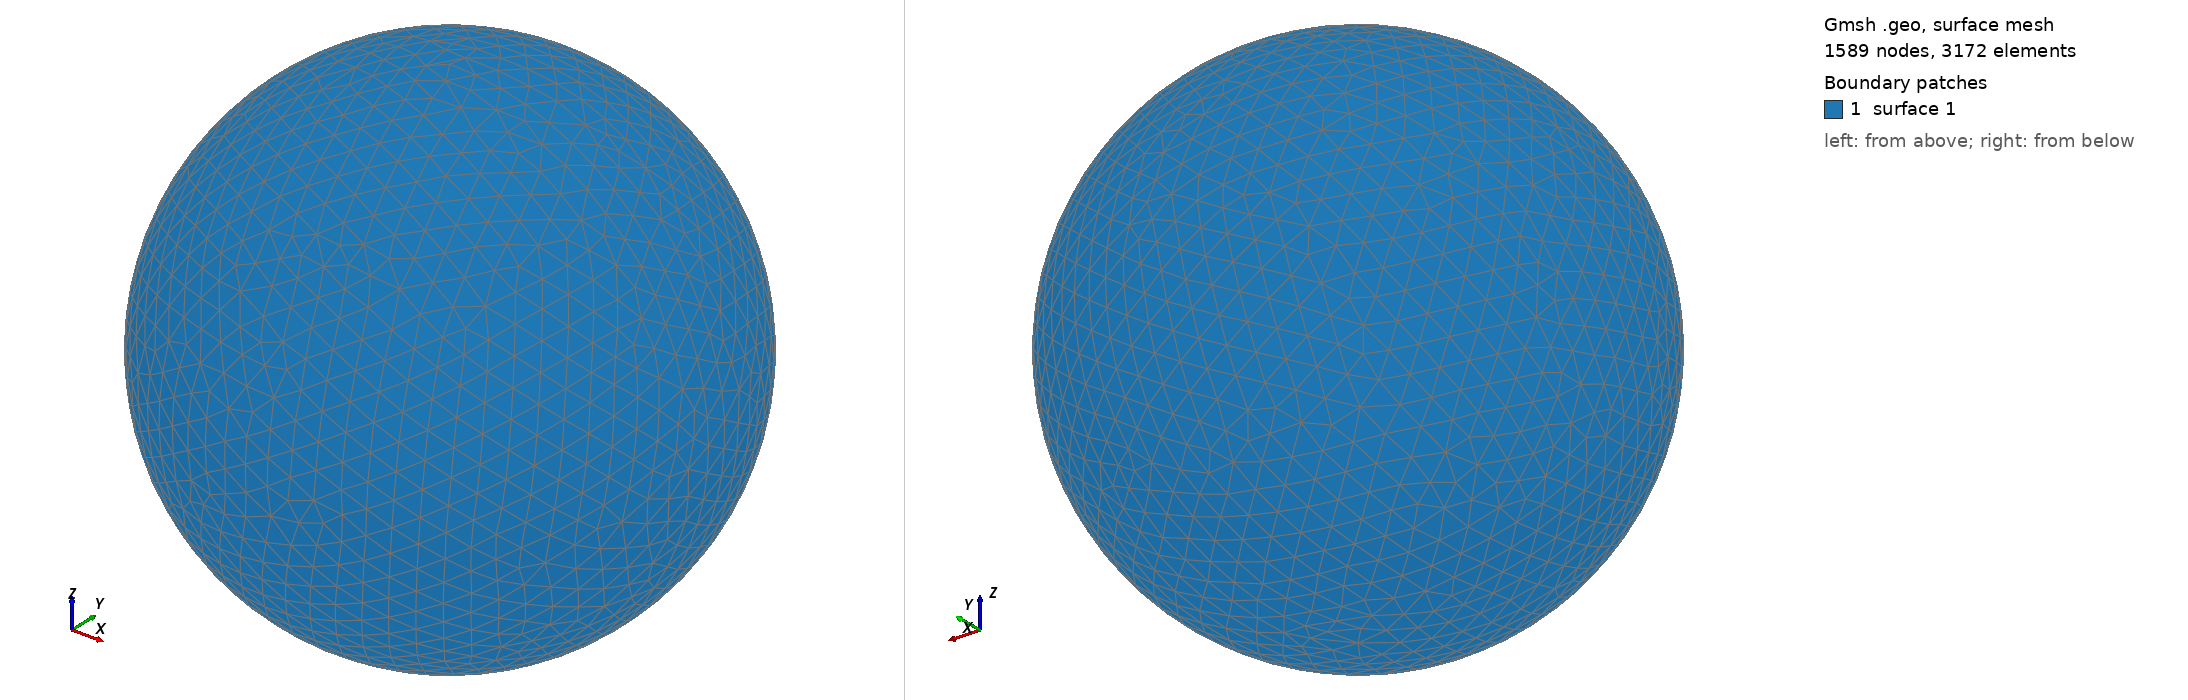

Gmsh geometry script, surface-meshed: 1589 nodes, 3172 surface elements. Boundary patches (legend numbers): 1 surface 1. Left view from above one corner, right view from below the opposite corner. The script declares no physical surfaces, so the legend lists its geometric surfaces. The drawing asked Gmsh for element sizes between 1% and 20% of the model's largest extent; the script's own settings can give other sizes.

=== shot0346.geo (drawn) ===
SetFactory("OpenCASCADE");
Point(1) = {0,0,0,0};
Sphere(1) = {0,0,0,0.00410500};
MeshSize{ PointsOf{ Surface{:}; } } = 0.000410500;
Mesh.ElementOrder=1;
Mesh.Format=39;
